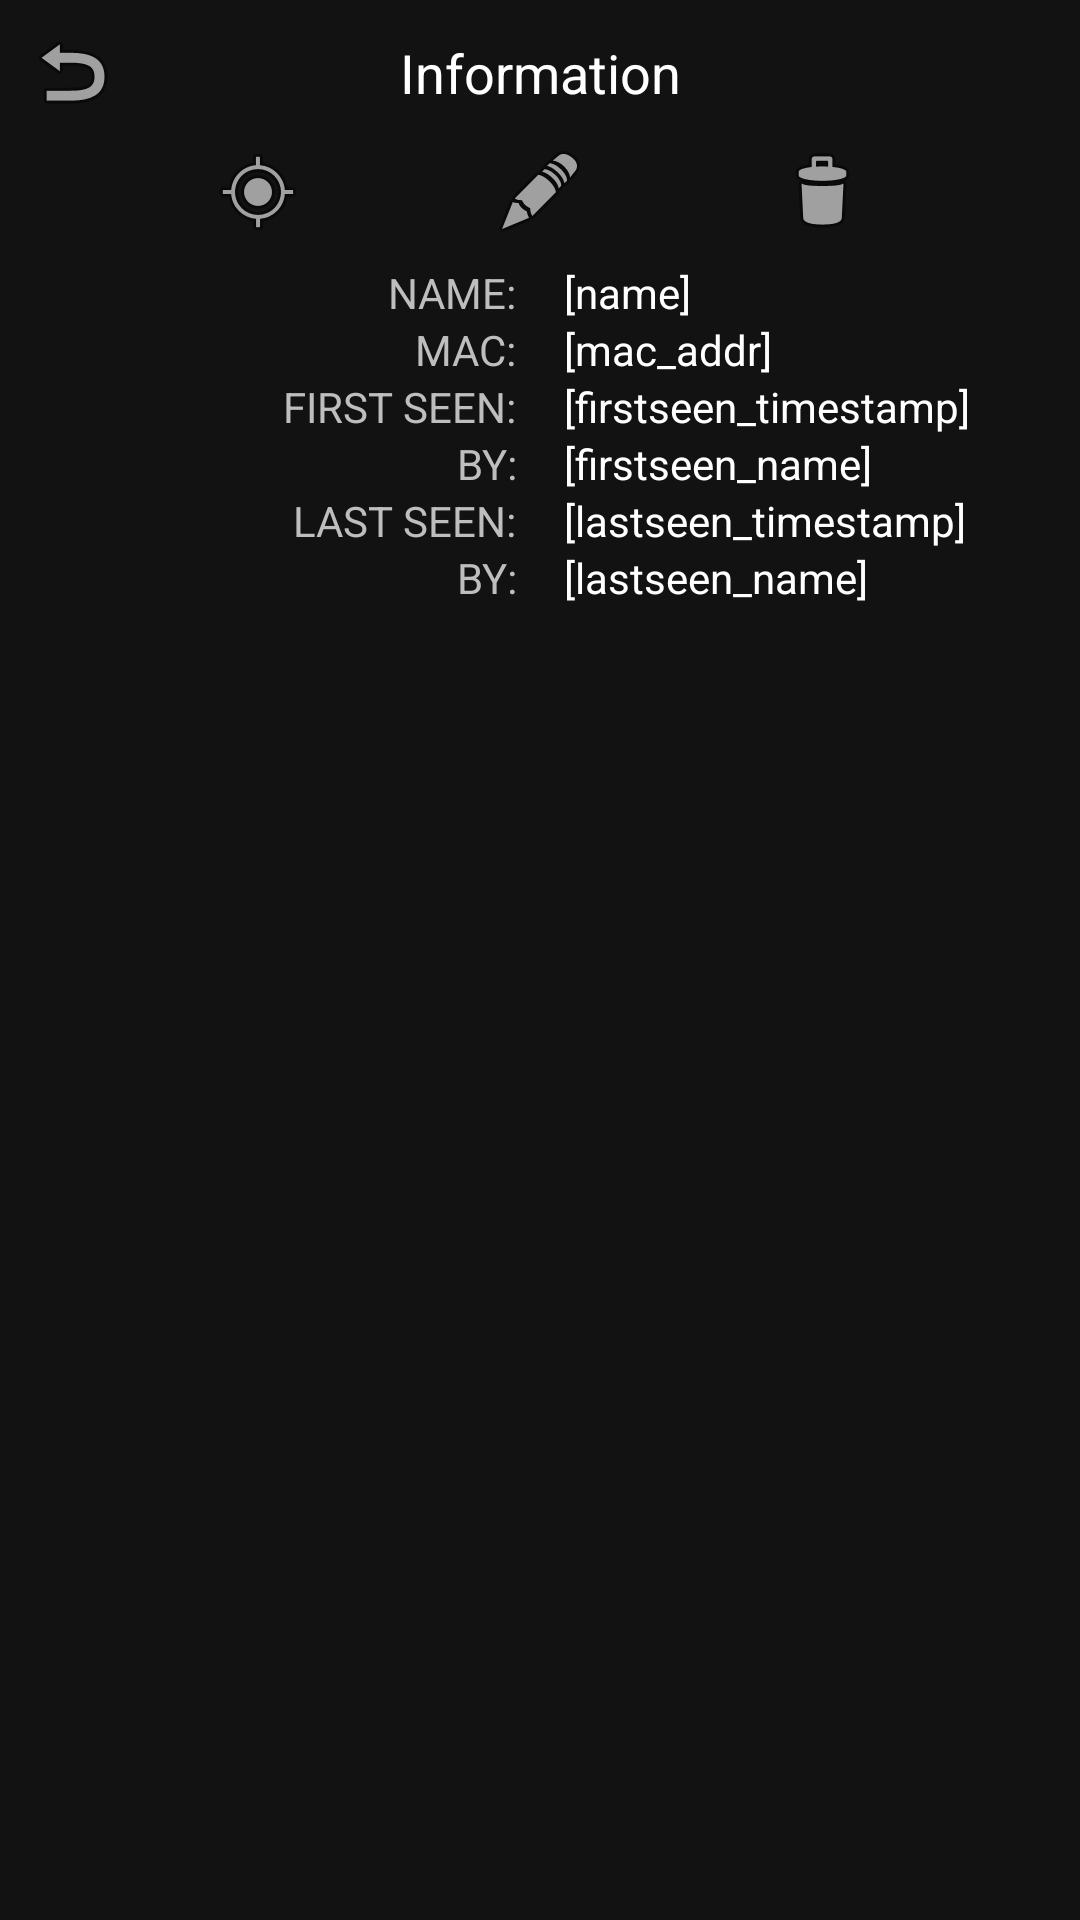

Here is an Android app screen rendered from its layout file. Give the layout XML and the strings, colors and styles it references.
<!-- AndroidManifest.xml: application theme AppTheme -->
<!-- res/layout/device_info_pane.xml -->
<?xml version="1.0" encoding="utf-8"?>
<androidx.constraintlayout.widget.ConstraintLayout xmlns:android="http://schemas.android.com/apk/res/android"
    xmlns:app="http://schemas.android.com/apk/res-auto"
    xmlns:tools="http://schemas.android.com/tools"
    android:layout_width="match_parent"
    android:layout_height="match_parent"
    android:background="@color/darker_gray"
    android:padding="8dp">

    <androidx.constraintlayout.widget.ConstraintLayout
        android:id="@+id/deviceInfoPaneTopBar"
        android:layout_width="match_parent"
        android:layout_height="wrap_content"
        app:layout_constraintEnd_toEndOf="parent"
        app:layout_constraintStart_toStartOf="parent"
        app:layout_constraintTop_toTopOf="parent">

        <ImageView
            android:id="@+id/deviceInfoPaneBackButton"
            android:layout_width="wrap_content"
            android:layout_height="wrap_content"
            android:src="@android:drawable/ic_menu_revert"
            app:layout_constraintBottom_toBottomOf="parent"
            app:layout_constraintStart_toStartOf="parent"
            app:layout_constraintTop_toTopOf="parent" />

        <TextView
            android:id="@+id/deviceInfoPaneTitleLabel"
            android:layout_width="wrap_content"
            android:layout_height="wrap_content"
            android:text="@string/deviceInfoPaneTitleLabel"
            android:textColor="@color/white"
            android:textSize="18sp"
            app:layout_constraintBottom_toBottomOf="parent"
            app:layout_constraintEnd_toEndOf="parent"
            app:layout_constraintStart_toStartOf="parent"
            app:layout_constraintTop_toTopOf="parent" />
    </androidx.constraintlayout.widget.ConstraintLayout>

    <ImageView
        android:id="@+id/deviceInfoPaneFindButton"
        android:layout_width="wrap_content"
        android:layout_height="wrap_content"
        android:layout_marginTop="8dp"
        android:src="@android:drawable/ic_menu_mylocation"
        app:layout_constraintEnd_toStartOf="@+id/deviceInfoPaneEditButton"
        app:layout_constraintStart_toStartOf="parent"
        app:layout_constraintTop_toBottomOf="@+id/deviceInfoPaneTopBar" />

    <ImageView
        android:id="@+id/deviceInfoPaneEditButton"
        android:layout_width="wrap_content"
        android:layout_height="wrap_content"
        android:layout_marginTop="8dp"
        android:src="@android:drawable/ic_menu_edit"
        app:layout_constraintEnd_toEndOf="parent"
        app:layout_constraintStart_toStartOf="parent"
        app:layout_constraintTop_toBottomOf="@+id/deviceInfoPaneTopBar" />

    <ImageView
        android:id="@+id/deviceInfoPaneDeleteButton"
        android:layout_width="wrap_content"
        android:layout_height="wrap_content"
        android:layout_marginTop="8dp"
        android:src="@android:drawable/ic_menu_delete"
        app:layout_constraintEnd_toEndOf="parent"
        app:layout_constraintStart_toEndOf="@+id/deviceInfoPaneEditButton"
        app:layout_constraintTop_toBottomOf="@+id/deviceInfoPaneTopBar" />

    <TableLayout
        android:layout_width="wrap_content"
        android:layout_height="wrap_content"
        android:layout_marginTop="8dp"
        android:stretchColumns="*"
        app:layout_constraintEnd_toEndOf="parent"
        app:layout_constraintStart_toStartOf="parent"
        app:layout_constraintTop_toBottomOf="@+id/deviceInfoPaneEditButton">

        <TableRow
            android:layout_width="match_parent"
            android:layout_height="match_parent">

            <TextView
                android:id="@+id/deviceInfoPaneNameLabel"
                android:layout_width="0dp"
                android:layout_height="wrap_content"
                android:gravity="end|center_vertical"
                android:paddingStart="0dp"
                android:paddingEnd="8dp"
                android:text="@string/devInfoPaneNameLabel" />

            <TextView
                android:id="@+id/deviceInfoPaneNameText"
                android:layout_width="0dp"
                android:layout_height="wrap_content"
                android:paddingStart="8dp"
                android:paddingEnd="0dp"
                android:text="[name]"
                android:textColor="@color/white"
                tools:ignore="HardcodedText" />
        </TableRow>

        <TableRow
            android:layout_width="match_parent"
            android:layout_height="match_parent">

            <TextView
                android:id="@+id/deviceInfoPaneMacLabel"
                android:layout_width="0dp"
                android:layout_height="wrap_content"
                android:gravity="end|center_vertical"
                android:paddingStart="0dp"
                android:paddingEnd="8dp"
                android:text="@string/devInfoPaneMacLabel" />

            <TextView
                android:id="@+id/deviceInfoPaneMacText"
                android:layout_width="0dp"
                android:layout_height="wrap_content"
                android:paddingStart="8dp"
                android:paddingEnd="0dp"
                android:text="[mac_addr]"
                android:textColor="@color/white"
                tools:ignore="HardcodedText" />
        </TableRow>

        <TableRow
            android:layout_width="match_parent"
            android:layout_height="match_parent">

            <TextView
                android:id="@+id/deviceInfoPaneFirstSeenLabel"
                android:layout_width="0dp"
                android:layout_height="wrap_content"
                android:gravity="end|center_vertical"
                android:paddingStart="0dp"
                android:paddingEnd="8dp"
                android:text="@string/devInfoPaneFirstSeenLabel" />

            <TextView
                android:id="@+id/deviceInfoPaneFirstSeenText"
                android:layout_width="0dp"
                android:layout_height="wrap_content"
                android:paddingStart="8dp"
                android:paddingEnd="0dp"
                android:text="[firstseen_timestamp]"
                android:textColor="@color/white"
                tools:ignore="HardcodedText" />
        </TableRow>

        <TableRow
            android:layout_width="match_parent"
            android:layout_height="match_parent">

            <TextView
                android:id="@+id/deviceInfoPaneFirstSeenByLabel"
                android:layout_width="0dp"
                android:layout_height="wrap_content"
                android:gravity="end|center_vertical"
                android:paddingStart="0dp"
                android:paddingEnd="8dp"
                android:text="@string/devInfoPaneFirstSeenByLabel" />

            <TextView
                android:id="@+id/deviceInfoPaneFirstSeenByText"
                android:layout_width="0dp"
                android:layout_height="wrap_content"
                android:paddingStart="8dp"
                android:paddingEnd="0dp"
                android:text="[firstseen_name]"
                android:textColor="#FFFFFF"
                tools:ignore="HardcodedText" />
        </TableRow>

        <TableRow
            android:layout_width="match_parent"
            android:layout_height="match_parent">

            <TextView
                android:id="@+id/deviceInfoPaneLastSeenLabel"
                android:layout_width="0dp"
                android:layout_height="wrap_content"
                android:gravity="end|center_vertical"
                android:paddingStart="0dp"
                android:paddingEnd="8dp"
                android:text="@string/devInfoPaneLastSeenLabel" />

            <TextView
                android:id="@+id/deviceInfoPaneLastSeenText"
                android:layout_width="0dp"
                android:layout_height="wrap_content"
                android:paddingStart="8dp"
                android:paddingEnd="0dp"
                android:text="[lastseen_timestamp]"
                android:textColor="@color/white"
                tools:ignore="HardcodedText" />
        </TableRow>

        <TableRow
            android:layout_width="match_parent"
            android:layout_height="match_parent">

            <TextView
                android:id="@+id/deviceInfoPaneLastSeenByLabel"
                android:layout_width="0dp"
                android:layout_height="wrap_content"
                android:gravity="end|center_vertical"
                android:paddingStart="0dp"
                android:paddingEnd="8dp"
                android:text="@string/devInfoPaneLastSeenByLabel" />

            <TextView
                android:id="@+id/deviceInfoPaneLastSeenByText"
                android:layout_width="0dp"
                android:layout_height="wrap_content"
                android:paddingStart="8dp"
                android:paddingEnd="0dp"
                android:text="[lastseen_name]"
                android:textColor="#FFFFFF"
                tools:ignore="HardcodedText" />
        </TableRow>

    </TableLayout>

</androidx.constraintlayout.widget.ConstraintLayout>
<!-- resources referenced by this layout -->
<resources>
  <color name="darker_gray">#121212</color>
  <color name="white">#ffffff</color>
  <string name="devInfoPaneFirstSeenByLabel">BY:</string>
  <string name="devInfoPaneFirstSeenLabel">FIRST SEEN:</string>
  <string name="devInfoPaneLastSeenByLabel">BY:</string>
  <string name="devInfoPaneLastSeenLabel">LAST SEEN:</string>
  <string name="devInfoPaneMacLabel">MAC:</string>
  <string name="devInfoPaneNameLabel">NAME:</string>
  <string name="deviceInfoPaneTitleLabel">Information</string>
  <style name="AppTheme" parent="@android:style/Theme.Holo">
          <item name="android:buttonStyle">@android:style/Widget.Button</item>
          <item name="android:imageButtonStyle">@android:style/Widget.Button</item>
          <item name="android:buttonStyleToggle">@android:style/Widget.Button</item>
          <item name="android:spinnerStyle">@style/ATAKSpinner</item>
          <item name="android:spinnerItemStyle">@style/ATAKSpinnerItem</item>
          <item name="android:editTextStyle">@style/ATAKEditText</item>
      </style>
  <style name="ATAKSpinner" parent="@android:style/Widget.Spinner">
          <item name="android:spinnerMode">dialog</item>
      </style>
  <style name="ATAKSpinnerItem">
          <item name="android:textColor">@android:color/white</item>
          <item name="android:dropDownVerticalOffset">0dip</item>
          <item name="android:dropDownHorizontalOffset">0dip</item>
          <item name="android:dropDownWidth">wrap_content</item>
          <item name="android:gravity">left|center_vertical</item>
      </style>
  <style name="ATAKEditText" parent="@android:style/Widget.EditText">
          
          
  
          
          <item name="android:imeOptions">flagNoFullscreen</item>
      </style>
</resources>
